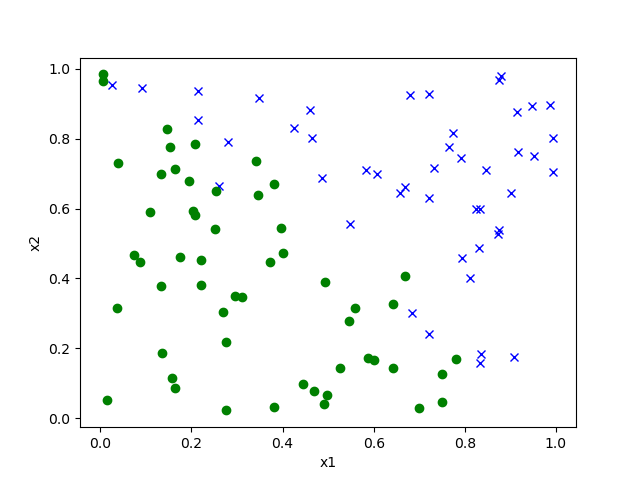

The file beside this chart, header and first rows:
y, x0, x1
0.000000000000000000e+00, 6.012660321346644521e-01, 1.650910586864833274e-01
1.000000000000000000e+00, 8.717253403947561319e-01, 5.273606284195629934e-01
0.000000000000000000e+00, 3.725479744663405812e-01, 4.466090687037850282e-01
0.000000000000000000e+00, 1.357664310444239852e-02, 5.135778964393811208e-02
1.000000000000000000e+00, 5.830316375912952820e-01, 7.106191307030319537e-01
1.000000000000000000e+00, 9.084797126970022285e-01, 1.752718002509726647e-01
0.000000000000000000e+00, 3.999644820298295933e-01, 4.739952831980015491e-01
1.000000000000000000e+00, 8.325367962545292544e-01, 5.980482975033334370e-01
0.000000000000000000e+00, 4.816405545569502067e-03, 9.844565337131838678e-01
0.000000000000000000e+00, 7.499084384207852505e-01, 4.542354333273501688e-02
1.000000000000000000e+00, 6.787728052832739944e-01, 9.244621614802555065e-01
0.000000000000000000e+00, 2.955893587048743498e-01, 3.491424901113958645e-01
0.000000000000000000e+00, 2.036023752010092114e-01, 5.920026826758448824e-01
0.000000000000000000e+00, 2.198870010022596633e-01, 4.525792858555204301e-01
0.000000000000000000e+00, 1.454150156442755026e-01, 8.284065671346926285e-01
0.000000000000000000e+00, 2.507999560886482460e-01, 5.412252402844155430e-01
0.000000000000000000e+00, 4.454069172249203179e-01, 9.642287028245233316e-02
1.000000000000000000e+00, 2.533909449181281914e-02, 9.541419533675528086e-01
1.000000000000000000e+00, 8.795209274605995109e-01, 9.807605212599779243e-01
1.000000000000000000e+00, 7.941665553454693161e-01, 4.595618235830615239e-01
0.000000000000000000e+00, 2.692782581937129827e-01, 3.045600108717329002e-01
0.000000000000000000e+00, 5.269267778019376403e-01, 1.446119313623852598e-01
0.000000000000000000e+00, 6.425484830157719429e-01, 1.444312811956353082e-01
0.000000000000000000e+00, 2.762516897555838957e-01, 2.210722138600362818e-02
0.000000000000000000e+00, 5.583924564641318256e-01, 3.164687286818336220e-01
0.000000000000000000e+00, 2.075942837293226484e-01, 5.810765156019325195e-01
0.000000000000000000e+00, 5.865040077341432401e-01, 1.730316178976930575e-01
0.000000000000000000e+00, 3.805484638713033663e-01, 6.717623204463272213e-01
0.000000000000000000e+00, 3.813986396562527581e-01, 3.077646651653764831e-02
0.000000000000000000e+00, 4.899248660762223206e-01, 4.167626968687931921e-02
1.000000000000000000e+00, 6.682081706177449565e-01, 6.628198755504333128e-01
0.000000000000000000e+00, 3.421034653103514067e-01, 7.363192575332345724e-01
1.000000000000000000e+00, 8.337479918488441832e-01, 1.573775395900884888e-01
0.000000000000000000e+00, 4.923674631211191199e-01, 3.888211557841462218e-01
0.000000000000000000e+00, 2.746871724354470468e-01, 2.194037119875775765e-01
1.000000000000000000e+00, 9.514244202703872055e-01, 7.517850107244149482e-01
1.000000000000000000e+00, 7.222970233828414077e-01, 6.293849395650549239e-01
1.000000000000000000e+00, 7.221358438649915223e-01, 9.296141057040921973e-01
0.000000000000000000e+00, 1.351819603026834793e-01, 1.854270482295840017e-01
1.000000000000000000e+00, 6.847589110633647280e-01, 3.005782511358631170e-01
1.000000000000000000e+00, 9.167839007195689449e-01, 7.608979395120699651e-01
0.000000000000000000e+00, 7.296113795807901425e-02, 4.672119711166422551e-01
1.000000000000000000e+00, 8.453793119640681253e-01, 7.107858693353201751e-01
1.000000000000000000e+00, 8.758550459041712921e-01, 5.390947722932232233e-01
0.000000000000000000e+00, 6.680240193628613765e-01, 4.079056712401981644e-01
0.000000000000000000e+00, 1.942797580183325268e-01, 6.786361588339889783e-01
0.000000000000000000e+00, 6.992478452176446035e-01, 2.772214675572326481e-02
1.000000000000000000e+00, 4.856696344043648361e-01, 6.878385389105863279e-01
0.000000000000000000e+00, 1.532187070142976282e-01, 7.760493991951687986e-01
1.000000000000000000e+00, 4.260091802091322544e-01, 8.316101224643255296e-01
1.000000000000000000e+00, 7.730169346598478874e-01, 8.167050106762755446e-01
1.000000000000000000e+00, 2.811591409918925422e-01, 7.915812228496058589e-01
0.000000000000000000e+00, 3.969712841861736674e-01, 5.436956492094292548e-01
0.000000000000000000e+00, 1.561845853065626510e-01, 1.149413637944906030e-01
0.000000000000000000e+00, 5.462254340670188446e-01, 2.775432517674987221e-01
1.000000000000000000e+00, 9.147298002684245422e-01, 8.771582557983079731e-01
1.000000000000000000e+00, 5.480483804952250848e-01, 5.571056036752553009e-01
1.000000000000000000e+00, 8.750401697283192171e-01, 9.688990899668680212e-01
0.000000000000000000e+00, 8.693212797165661421e-02, 4.463068285614146813e-01
1.000000000000000000e+00, 4.598375862902908118e-01, 8.810994801265042975e-01
... 40 more rows
